The GitHub repository l33klin/tensorflow_image_claadifier_demo contains a labelled image folder "dataset" with 2 categories: bite, no bite. Examples follow, each with its label.

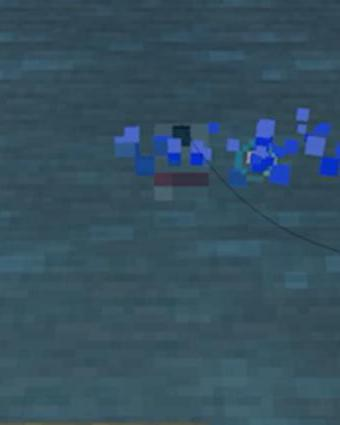
Label: bite

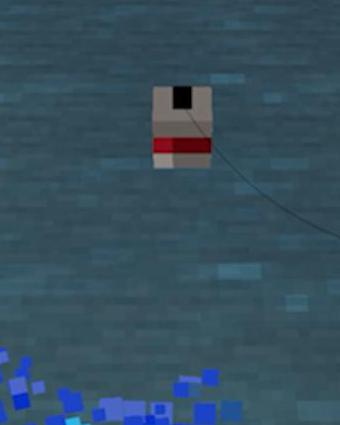
Label: no bite

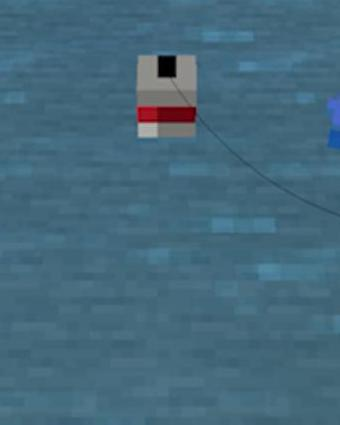
Label: no bite

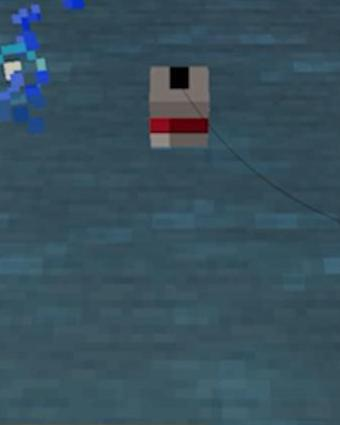
Label: no bite

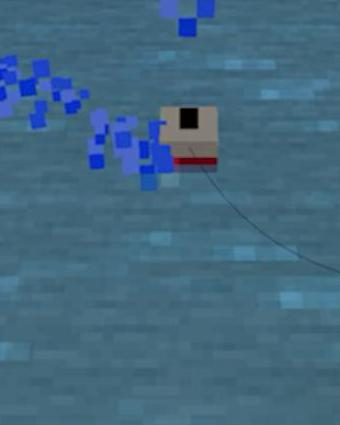
Label: bite

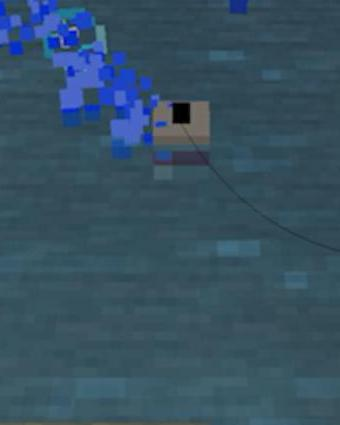
Label: bite
